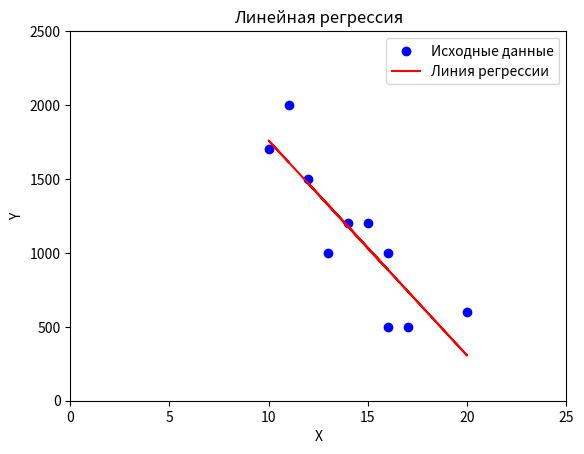

Write Python code to recreate this figure.
import numpy as np
import matplotlib.pyplot as plt

# Исходные данные
x = np.array([13, 20, 17, 15, 16, 12, 16, 14, 10, 11])
y = np.array([1000, 600, 500, 1200, 1000, 1500, 500, 1200, 1700, 2000])

# Вычисляем средние значения
mean_x = np.mean(x)
mean_y = np.mean(y)

# Вычисляем коэффициенты b0 и b1
numerator = sum((x - mean_x) * (y - mean_y))
denominator = sum((x - mean_x) ** 2)
b1 = numerator / denominator
b0 = mean_y - b1 * mean_x

# Находим предсказанные значения y
y_pred = b0 + b1 * x

# Вычисляем сумму квадратов ошибок и стандартную ошибку оценивания
sq_errors = sum((y - y_pred) ** 2)
mse = sq_errors / (len(x) - 2)
rmse = np.sqrt(mse)

# Вычисляем коэффициент корреляции
# correlation_coeff = np.corrcoef(x, y)[0, 1]

# Вычисляем коэффициент корреляции без np.corrcoef
numerator_correlation = np.sum((x - mean_x) * (y - mean_y))
denominator_correlation = np.sqrt(np.sum((x - mean_x)**2) * np.sum((y - mean_y)**2))
correlation_coeff = numerator_correlation / denominator_correlation




print("b0 =", b0)
print("b1 =", b1)
print("Уравнение регрессии: y = {:.2f} + {:.2f}x".format(b0, b1))
print("Стандартная ошибка оценивания (RMSE):", rmse)
print("Коэффициент корреляции:", correlation_coeff)

# Визуализация данных и линии регрессии
plt.axis([0, 25, 0, 2500])
plt.scatter(x, y, label='Исходные данные', color='blue')
plt.plot(x, y_pred, label='Линия регрессии', color='red')
plt.xlabel('X')
plt.ylabel('Y')
plt.legend()
plt.title('Линейная регрессия')
plt.show()